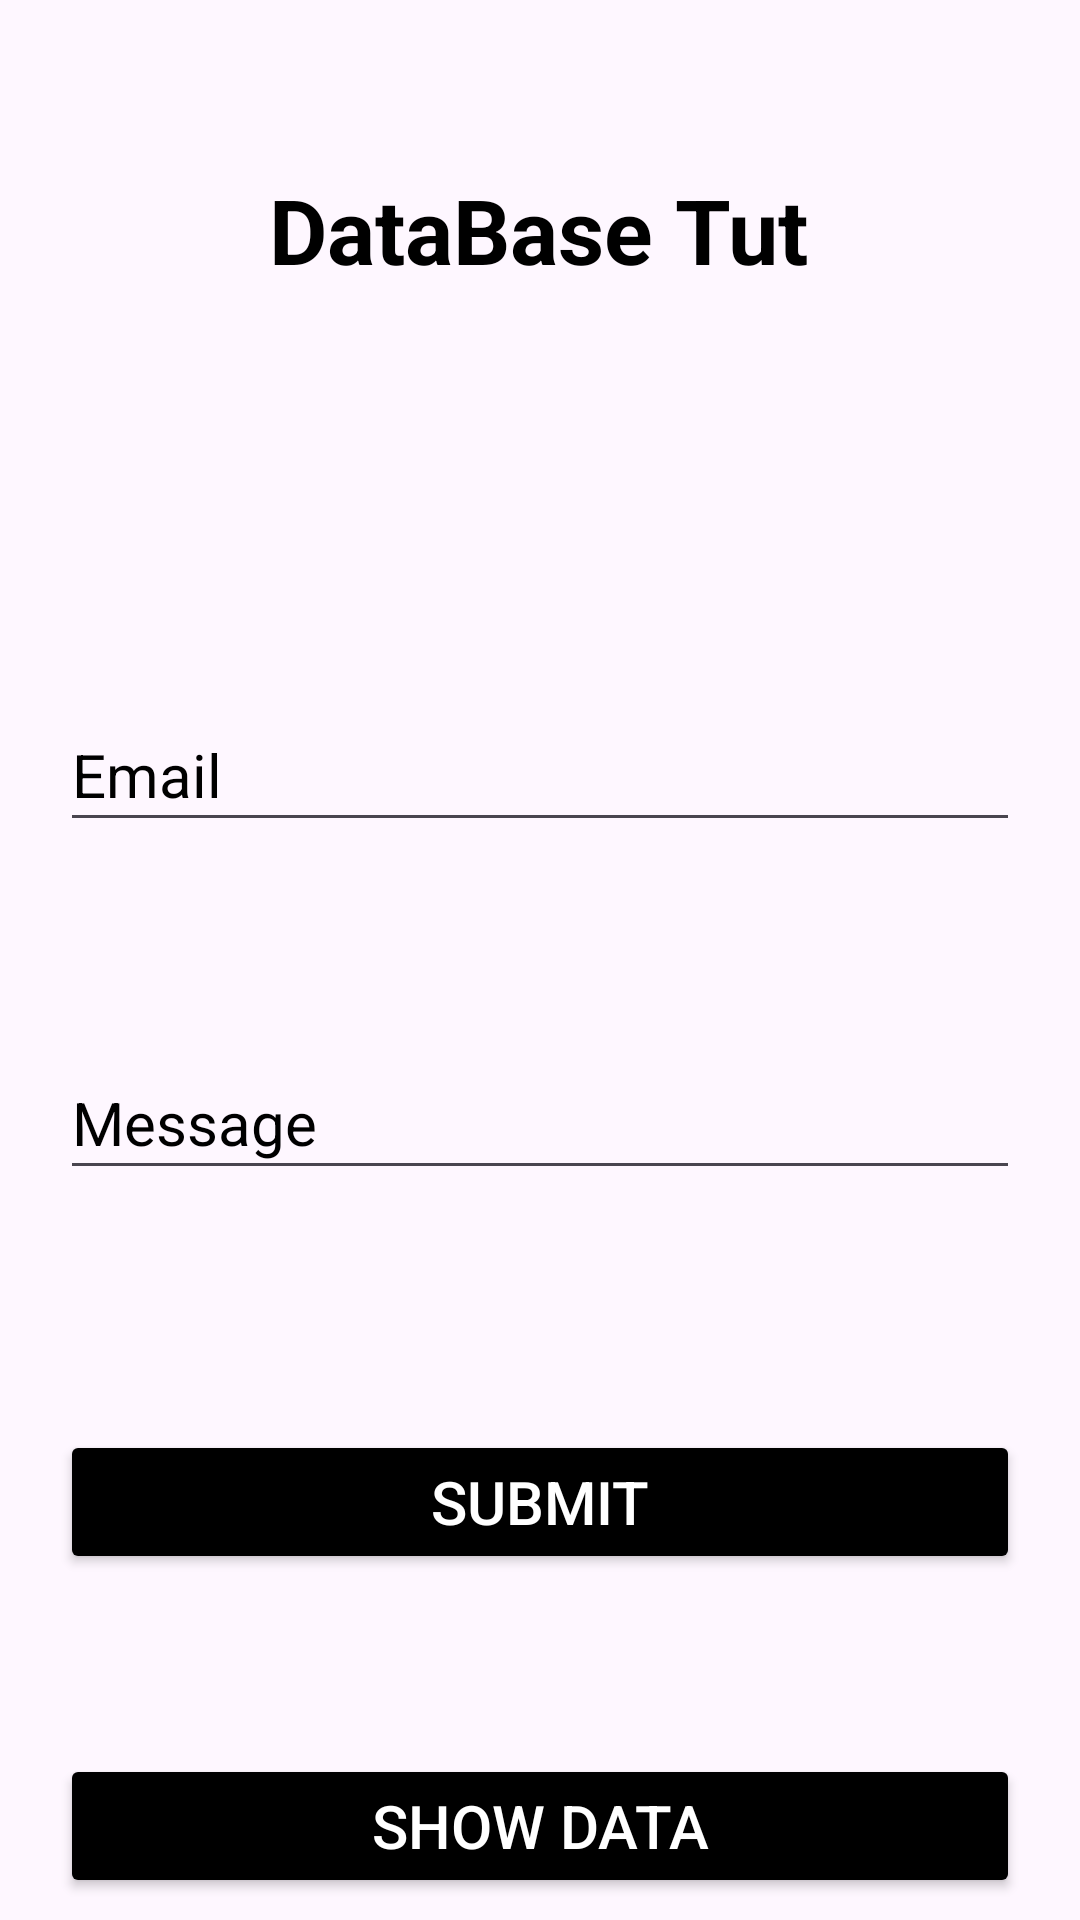

The Android layout XML behind this screen, and the referenced resources:
<!-- AndroidManifest.xml: application theme Theme.FireebaseFireStoreTut -->
<!-- res/layout/activity_main.xml -->
<?xml version="1.0" encoding="utf-8"?>
<androidx.constraintlayout.widget.ConstraintLayout xmlns:android="http://schemas.android.com/apk/res/android"
    xmlns:app="http://schemas.android.com/apk/res-auto"
    xmlns:tools="http://schemas.android.com/tools"
    android:id="@+id/main"
    android:layout_width="match_parent"
    android:layout_height="match_parent"
    tools:context=".MainActivity">

    <TextView
        android:id="@+id/heading"
        android:layout_width="wrap_content"
        android:layout_height="wrap_content"
        android:text="DataBase Tut"
        android:textSize="30sp"
        android:textStyle="bold"
        android:textColor="@color/black"
        app:layout_constraintBottom_toBottomOf="parent"
        app:layout_constraintEnd_toEndOf="parent"
        app:layout_constraintHorizontal_bias="0.497"
        app:layout_constraintStart_toStartOf="parent"
        app:layout_constraintTop_toTopOf="parent"
        app:layout_constraintVertical_bias="0.094" />


    <EditText
        android:id="@+id/emailET"
        android:layout_width="match_parent"
        android:layout_height="wrap_content"
        android:layout_marginHorizontal="20dp"
        android:layout_marginTop="136dp"
        android:hint="Email"
        android:minHeight="48dp"
        android:textColor="@color/black"
        android:textColorHint="@color/black"
        android:textSize="20sp"
        app:layout_constraintEnd_toEndOf="parent"
        app:layout_constraintHorizontal_bias="0.6"
        app:layout_constraintStart_toStartOf="parent"
        app:layout_constraintTop_toBottomOf="@id/heading" />

    <EditText
        android:id="@+id/messageET"
        android:layout_width="match_parent"
        android:layout_height="wrap_content"
        android:layout_marginHorizontal="20dp"
        android:layout_marginTop="68dp"
        android:hint="Message"
        android:minHeight="48dp"
        android:textColor="@color/black"
        android:textColorHint="@color/black"
        android:textSize="20sp"
        app:layout_constraintEnd_toEndOf="parent"
        app:layout_constraintStart_toStartOf="parent"
        app:layout_constraintTop_toBottomOf="@id/emailET" />


    <Button
        android:id="@+id/button"
        android:layout_width="match_parent"
        android:layout_height="wrap_content"
        android:layout_marginHorizontal="20dp"
        android:layout_marginTop="80dp"
        android:backgroundTint="@color/black"
        android:minHeight="48dp"
        android:padding="10dp"
        android:text="Submit"
        android:textColor="@color/white"
        android:textSize="20sp"
        app:layout_constraintTop_toBottomOf="@id/messageET"
        tools:layout_editor_absoluteX="20dp" />

    <Button
        android:id="@+id/nextButton"
        android:layout_width="match_parent"
        android:layout_height="wrap_content"
        android:layout_marginHorizontal="20dp"
        android:layout_marginTop="60dp"
        android:backgroundTint="@color/black"
        android:minHeight="48dp"
        android:padding="10dp"
        android:text="Show Data"
        android:textColor="@color/white"
        android:textSize="20sp"
        app:layout_constraintTop_toBottomOf="@id/button"
        tools:layout_editor_absoluteX="24dp" />


</androidx.constraintlayout.widget.ConstraintLayout>
<!-- resources referenced by this layout -->
<resources>
  <style name="Theme.FireebaseFireStoreTut" parent="Base.Theme.FireebaseFireStoreTut" />
  <style name="Base.Theme.FireebaseFireStoreTut" parent="Theme.Material3.DayNight.NoActionBar">
          
          
      </style>
  <!-- not gathered from this repository: default colours our renderer supplied (Android Studio template values) -->
  <color name="black">#FF000000</color>
  <color name="white">#FFFFFFFF</color>
</resources>
